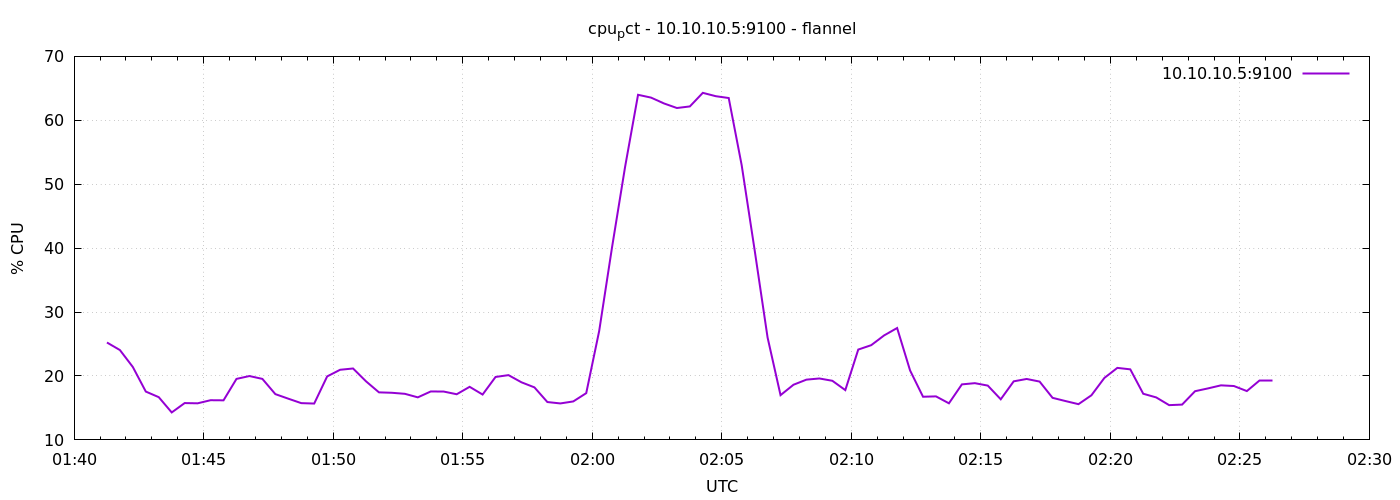

Source data for this figure (header and first rows):
1791337276	25.238095238095248
1791337306	24.06
1791337336	21.4
1791337366	17.56
1791337396	16.69
1791337426	14.3
1791337456	15.76
1791337486	15.72
1791337516	16.21
1791337546	16.19
1791337576	19.54
1791337606	19.99
1791337636	19.54
1791337666	17.16
1791337696	16.45
1791337726	15.75
1791337756	15.69
1791337786	19.93
1791337816	20.97
1791337846	21.17
1791337876	19.16
1791337906	17.44
1791337936	17.37
1791337966	17.21
1791337996	16.66
1791338026	17.58
1791338056	17.56
1791338086	17.14
1791338116	18.3
1791338146	17.1
1791338176	19.85
1791338206	20.13
1791338236	19.01
1791338266	18.22
1791338296	15.92
1791338326	15.7
1791338356	16.02
1791338386	17.31
1791338416	27.04
1791338446	40.23
1791338476	52.71
1791338506	63.99
1791338536	63.55
1791338566	62.64
1791338596	61.92
1791338626	62.17
1791338656	64.3
1791338686	63.77
1791338716	63.49
1791338746	52.98
1791338776	39.7
1791338806	26.02
1791338836	17
1791338866	18.63
1791338896	19.43
1791338926	19.61
1791338956	19.25
1791338986	17.79
1791339016	24.13
1791339046	24.82
1791339076	26.35
... 30 more rows
